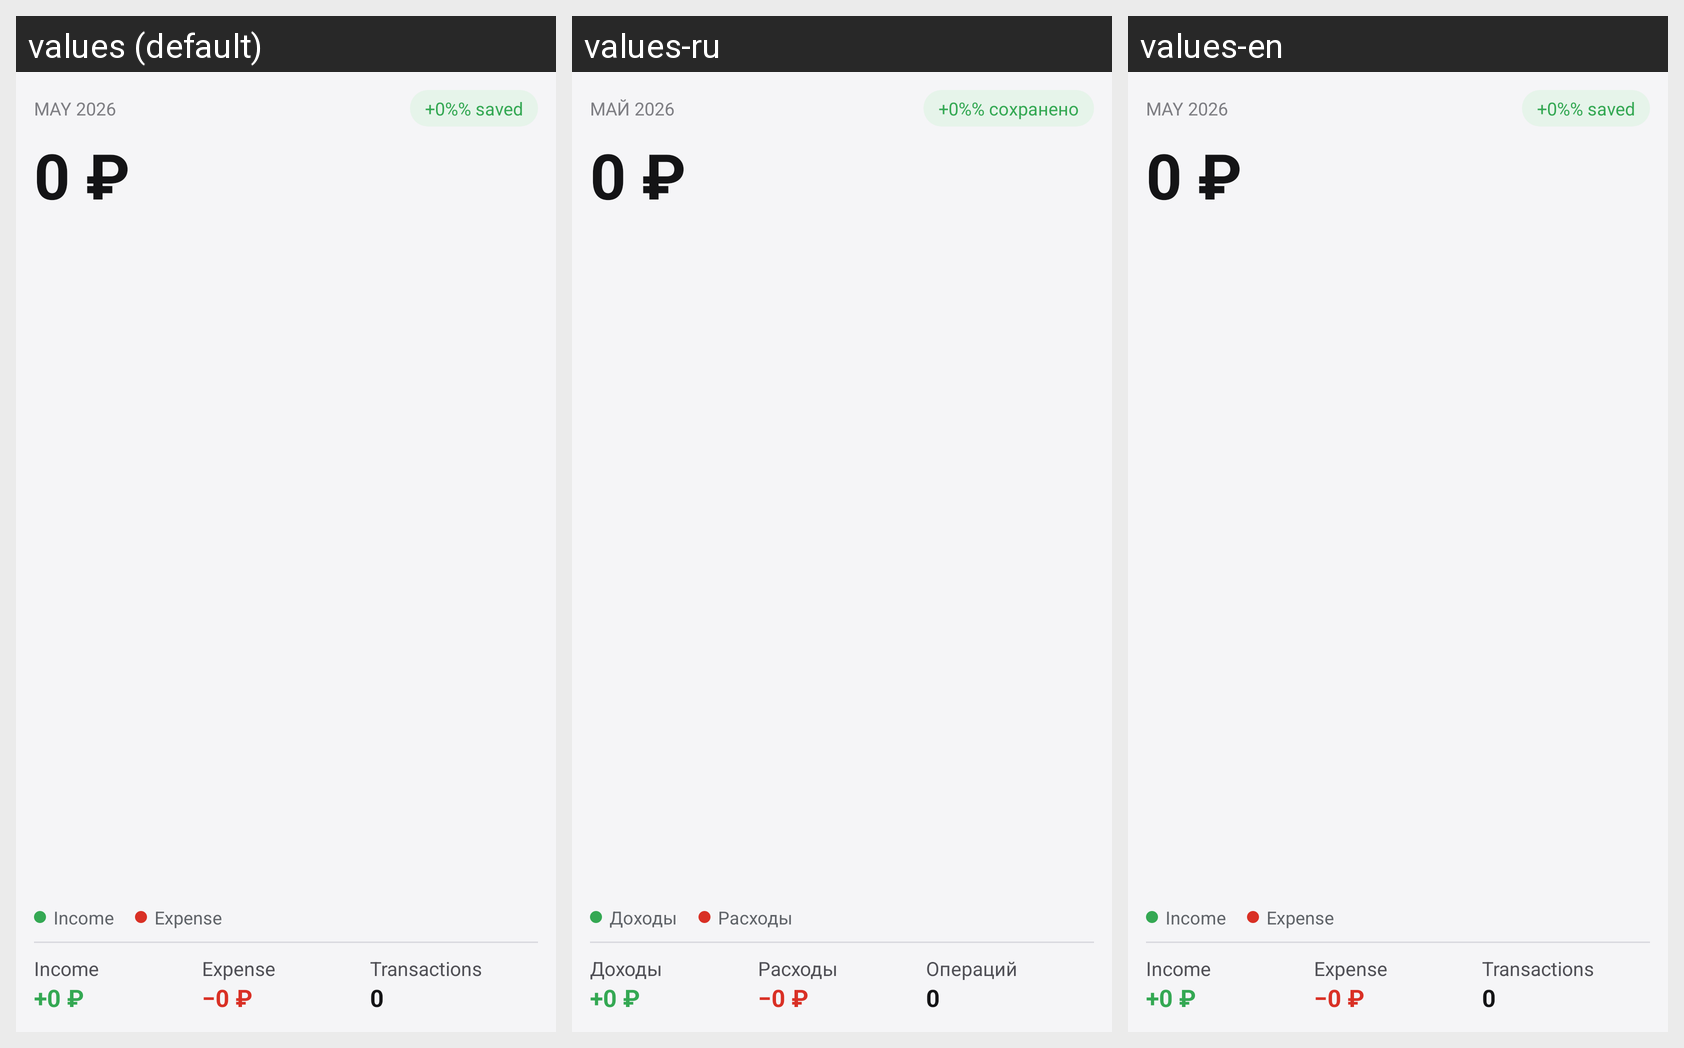

The Android screen above is rendered under several locales of the same app. Produce the string resources it draws, with the default and per-locale values.
Android screen res/layout/widget_monthly_summary.xml rendered under 3 locales, left to right: values (default), values-ru, values-en. Device: Nexus 5 (rendered at 1080×1920; each locale shown at half size, 540×960, under a caption strip naming it); theme Theme.КонтрольРасходов.
Strings drawn on this screen, with the default value and each locale's value (text and hints the layout hard-codes, and strings that could not be matched under every locale, appear in the picture but are not listed):

widget_monthly_title_default
  values: May 2026
  values-ru: Май 2026
  values-en: May 2026

widget_monthly_saved_placeholder
  values: +0%% saved
  values-ru: +0%% сохранено
  values-en: +0%% saved

widget_monthly_balance_placeholder
  values: 0 ₽
  values-ru: 0 ₽
  values-en: 0 ₽

income
  values: Income
  values-ru: Доходы
  values-en: Income

expense
  values: Expense
  values-ru: Расходы
  values-en: Expense

widget_monthly_income_placeholder
  values: +0 ₽
  values-ru: +0 ₽
  values-en: +0 ₽

widget_monthly_expense_placeholder
  values: −0 ₽
  values-ru: −0 ₽
  values-en: −0 ₽

widget_monthly_operations
  values: Transactions
  values-ru: Операций
  values-en: Transactions

widget_monthly_ops_placeholder
  values: 0
  values-ru: 0
  values-en: 0
